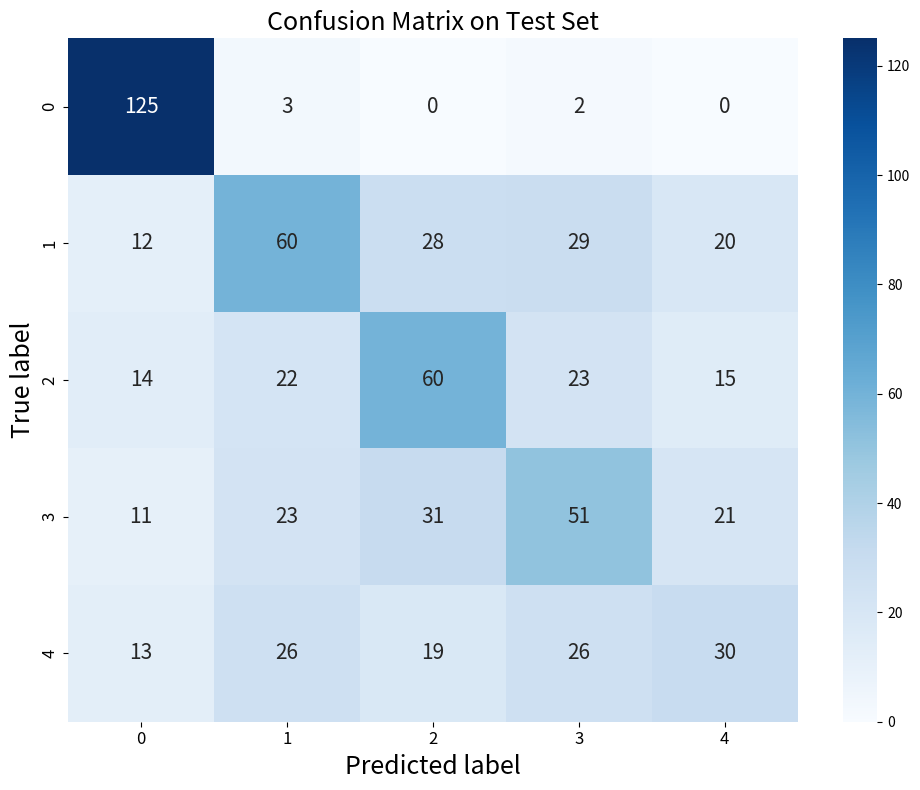

Write the Python code that produced this figure.
import numpy as np
import matplotlib.pyplot as plt
import seaborn as sns

# Data from your image (5×5 matrix)
data = [
    [125, 3, 0, 2, 0],
    [12, 60, 28, 29, 20],
    [14, 22, 60, 23, 15],
    [11, 23, 31, 51, 21],
    [13, 26, 19, 26, 30]
]

labels = [0, 1, 2, 3, 4]

# Set up figure for poster-quality export
plt.figure(figsize=(10, 8))  # Larger for higher clarity at 330 DPI

ax = sns.heatmap(
    data,
    annot=True,
    fmt="d",
    cmap="Blues",
    xticklabels=labels,
    yticklabels=labels,
    cbar=True,
    annot_kws={"size": 15}
)

plt.title("Confusion Matrix on Test Set", fontsize=18)
plt.xlabel("Predicted label", fontsize=18)
plt.ylabel("True label", fontsize=18)
plt.xticks(fontsize=12)
plt.yticks(fontsize=12)
plt.tight_layout()

# Save as transparent PNG at 330 DPI
plt.savefig("confusion_matrix_poster_new.png", dpi=330, transparent=True)
plt.close()
